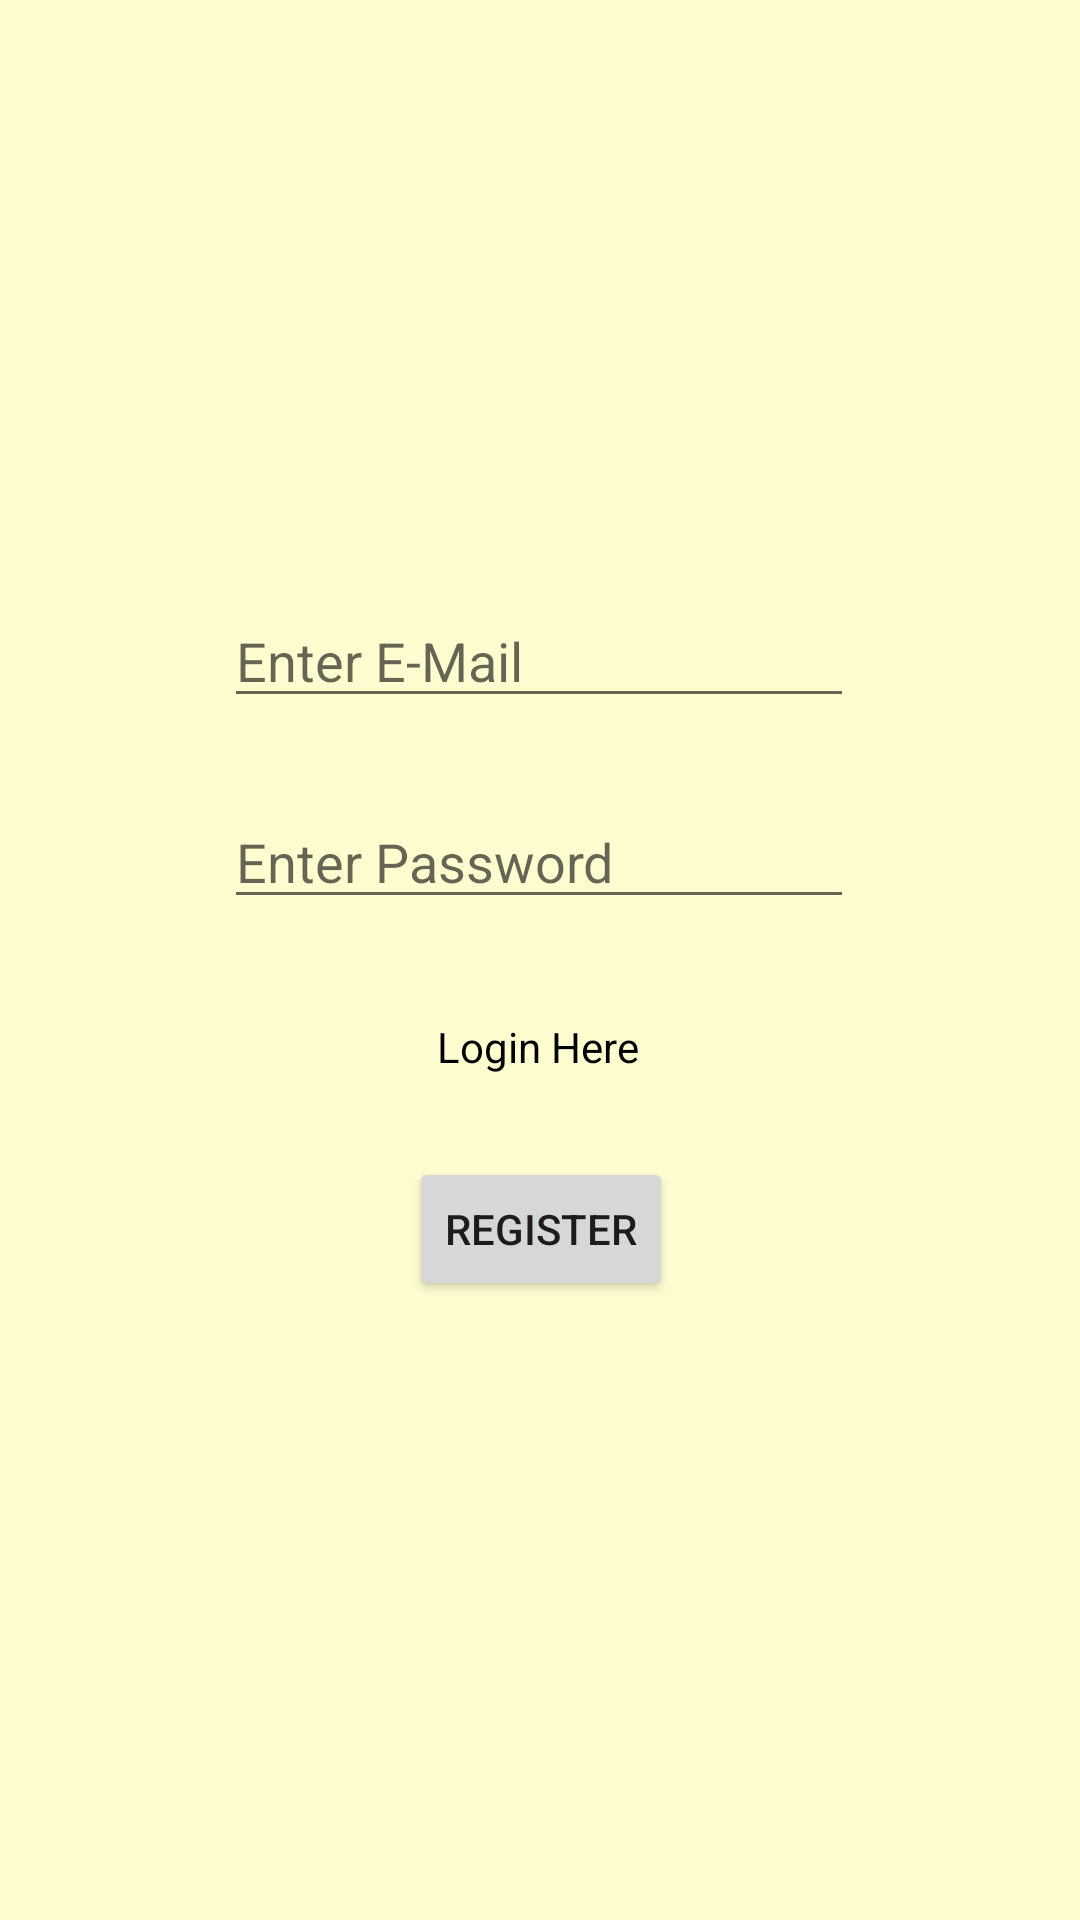

Reconstruct the res/layout file that produces this screen, plus the resources it refers to.
<!-- AndroidManifest.xml: application theme Theme.Project1_Group9 -->
<!-- res/layout/activity_register.xml -->
<?xml version="1.0" encoding="utf-8"?>
<androidx.constraintlayout.widget.ConstraintLayout xmlns:android="http://schemas.android.com/apk/res/android"
    xmlns:app="http://schemas.android.com/apk/res-auto"
    xmlns:tools="http://schemas.android.com/tools"
    android:layout_width="match_parent"
    android:layout_height="match_parent"
    android:background="@color/cream"
    tools:context=".RegisterActivity">

    <EditText
        android:id="@+id/registerMail"
        android:layout_width="wrap_content"
        android:layout_height="wrap_content"
        android:ems="10"
        android:hint="Enter E-Mail"
        android:inputType="text"
        app:layout_constraintBottom_toBottomOf="parent"
        app:layout_constraintEnd_toEndOf="parent"
        app:layout_constraintHorizontal_bias="0.497"
        app:layout_constraintStart_toStartOf="parent"
        app:layout_constraintTop_toBottomOf="@id/reglogo"
        app:layout_constraintVertical_bias="0.101" />

    <EditText
        android:id="@+id/registerPassword"
        android:layout_width="wrap_content"
        android:layout_height="wrap_content"
        android:ems="10"
        android:hint="Enter Password"
        android:inputType="textPassword"
        app:layout_constraintBottom_toBottomOf="parent"
        app:layout_constraintEnd_toEndOf="parent"
        app:layout_constraintHorizontal_bias="0.497"
        app:layout_constraintStart_toStartOf="parent"
        app:layout_constraintTop_toBottomOf="@+id/registerMail"
        app:layout_constraintVertical_bias="0.071" />

    <TextView
        android:id="@+id/txtlogin"
        android:layout_width="wrap_content"
        android:layout_height="wrap_content"
        android:text="Login Here"
        android:textColor="@color/black"
        app:layout_constraintBottom_toBottomOf="parent"
        app:layout_constraintEnd_toEndOf="parent"
        app:layout_constraintHorizontal_bias="0.498"
        app:layout_constraintStart_toStartOf="parent"
        app:layout_constraintTop_toBottomOf="@+id/registerPassword"
        app:layout_constraintVertical_bias="0.105" />

    <Button
        android:id="@+id/registerBtn"
        android:layout_width="wrap_content"
        android:layout_height="wrap_content"
        android:text="Register"
        app:layout_constraintBottom_toBottomOf="parent"
        app:layout_constraintEnd_toEndOf="parent"
        app:layout_constraintHorizontal_bias="0.501"
        app:layout_constraintStart_toStartOf="parent"
        app:layout_constraintTop_toBottomOf="@+id/txtlogin"
        app:layout_constraintVertical_bias="0.117" />

    <ImageView
        android:id="@+id/reglogo"
        android:layout_width="100dp"
        android:layout_height="100dp"
        app:layout_constraintBottom_toBottomOf="parent"
        app:layout_constraintEnd_toEndOf="parent"
        app:layout_constraintHorizontal_bias="0.498"
        app:layout_constraintStart_toStartOf="parent"
        app:layout_constraintTop_toTopOf="parent"
        app:layout_constraintVertical_bias="0.098"
        app:srcCompat="@drawable/logoicon" />
</androidx.constraintlayout.widget.ConstraintLayout>
<!-- resources referenced by this layout -->
<resources>
  <color name="black">#FF000000</color>
  <color name="cream">#fffdd0</color>
  <style name="Theme.Project1_Group9" parent="Base.Theme.Project1_Group9" />
  <style name="Base.Theme.Project1_Group9" parent="Theme.AppCompat.Light.NoActionBar">
          
          
      </style>
</resources>
